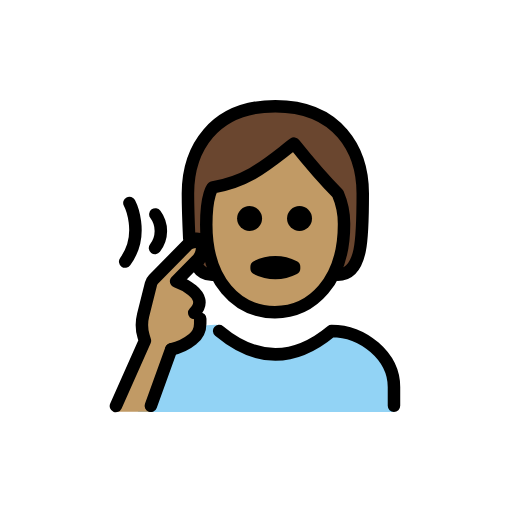
t = 0.00 s
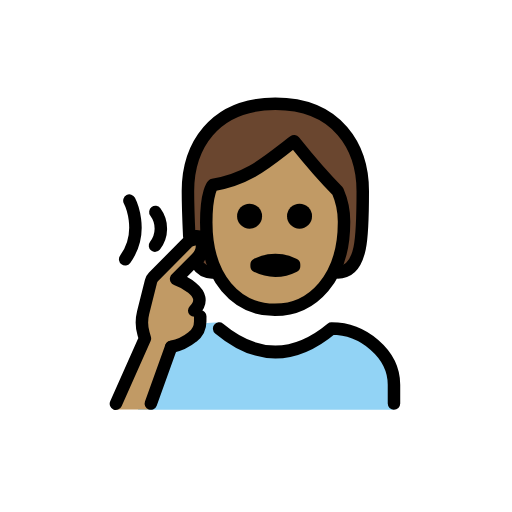
t = 0.48 s
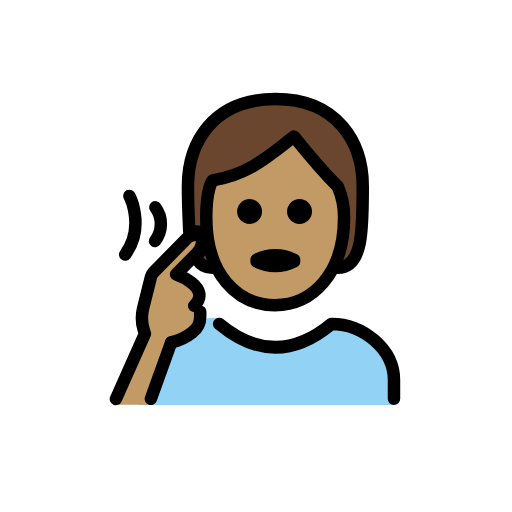
t = 1.43 s
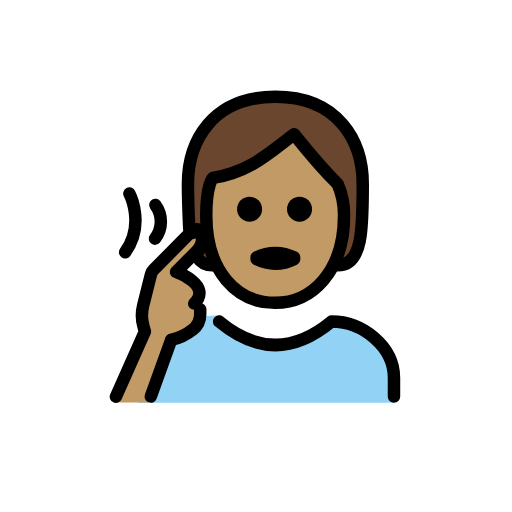
t = 1.90 s
t = 2.38 s: frame unchanged from t = 1.43 s, image omitted
t = 3.33 s: frame unchanged from t = 0.48 s, image omitted

The animated SVG that drew these frames (rendered in a browser with its animation timeline set to each time). Animation: 1 SMIL element (animateTransform=1); one cycle of 3.80 s, repeats indefinitely.

<?xml version='1.0' encoding='utf-8'?>
<svg xmlns="http://www.w3.org/2000/svg" id="emoji" viewBox="-5 -5 82 82" width="200" height="200" role="img">
  <title>OpenMoji: deaf person: medium skin tone</title><g><g id="color">
    <path fill="#92d3f5" d="M17.0985,61l1-4A13.7126,13.7126,0,0,1,24.71,48.215a10.25,10.25,0,0,1,5.6353-1.148c.225.0313-1.3287.251-1.0783.3947,7.9961,4.5894,12.1261,4.8623,16.9794,1.8752a6.4655,6.4655,0,0,1,5.9806-.4431C55.5247,50.3461,58.0985,53.419,58.0985,57v4" />
  </g>
  <g id="hair">
    <path fill="#6a462f" d="M39.0985,12c-10,0-14,7-14,14s0,13,4,13h.6336a17.7974,17.7974,0,0,1-1.6971-8c0-5,1.0635-6,1.0635-6,6-1,9-4,13-7,0,0,4,5,7,8a12.1371,12.1371,0,0,1,1,5,17.4511,17.4511,0,0,1-1.7462,8h.7462c4,0,4-6,4-13S49.0985,12,39.0985,12Z" />
  </g>
  <g id="skin">
    <path fill="#c19a65" d="M28.035,31c0,9,4.9365,14,11,14,5.9365,0,11.0635-5,11.0635-14a12.1371,12.1371,0,0,0-1-5c-3-3-7-8-7-8-4,3-7,6-13,7C29.0985,25,28.035,26,28.035,31Z" />
    <path fill="#c19a65" d="M18.8459,60.9583l3.2252-10.22a8.7039,8.7039,0,0,0,3.5366-1.5662,3.0988,3.0988,0,0,0,1.21-2.4507l.0062-.8187-.9673-.9151c2.9608-3.0021-2.9-5.0627-2.9-5.0627l3.2259-3.271a2.8641,2.8641,0,0,0,.9285-2.28c-.1839-1.4763-2.15-.483-2.15-.483l-5.6295,5.7082a1.5349,1.5349,0,0,0-.3945.7046l-1.2649,5.0423a6.3773,6.3773,0,0,0,.071,3.3616l.22.7427L13.1676,60.9583Z" />
  </g>
  <g id="line">
    <path fill="none" stroke="#000" stroke-linecap="round" stroke-linejoin="round" stroke-width="2" d="M29.0985,39a2.8777,2.8777,0,0,1-2.4938-1.2827c-.724-1.0235,4.6251-4.803-1.2952-4.5278,0,0-.211-4.5645-.211-7.19,0-7,4-14,14-14s14,7,14,14,0,13-4,13" />
    <path fill="none" stroke="#000" stroke-linecap="round" stroke-linejoin="round" stroke-width="2" d="M58.0985,60V57c0-4.9941-5.0059-9-10-9q-9,7.5-18,0" />
    <path d="M44.9715,30a2,2,0,1,1-2-2,2,2,0,0,1,2,2" />
    <path d="M36.9715,30a2,2,0,1,1-2-2,2,2,0,0,1,2,2" />
    <path fill="none" stroke="#000" stroke-linejoin="round" stroke-width="2" d="M28.035,31c0,9,4.9365,14,11,14,5.9365,0,11.0635-5,11.0635-14a12.1371,12.1371,0,0,0-1-5c-3-3-7-8-7-8-4,3-7,6-13,7C29.0985,25,28.035,26,28.035,31Z" />
    <path fill="none" stroke="#000" stroke-linecap="round" stroke-linejoin="round" stroke-width="2" d="M36.0985,37.7271a6.5535,6.5535,0,0,1,6,0V38a6.5535,6.5535,0,0,1-6,0Z" />
    <path fill="none" stroke="#000" stroke-linecap="round" stroke-miterlimit="10" stroke-width="2" d="M19.8838,29.3344a4.447,4.447,0,0,1-.0575,5.3848" />
    <path fill="none" stroke="#000" stroke-linecap="round" stroke-miterlimit="10" stroke-width="2" d="M15.7264,27.5s2.5694,4.9484-.6794,9.3943" />
    <path fill="none" stroke="#000" stroke-linecap="round" stroke-linejoin="round" stroke-width="2" d="M26.1041,45.1212c2.9607-3.0021-2.9-5.0627-2.9-5.0627l3.226-3.271a2.864,2.864,0,0,0,.9284-2.28c-.1838-1.4763-2.15-.483-2.15-.483L19.579,39.7328a1.5347,1.5347,0,0,0-.3944.7046L17.92,45.48a6.3777,6.3777,0,0,0,.071,3.3617l.22.7427L13.5636,60.029" />
    <path fill="none" stroke="#000" stroke-linecap="round" stroke-linejoin="round" stroke-width="2" d="M27.0713,46.0363l-.0062.8187a3.0988,3.0988,0,0,1-1.21,2.4507,8.0641,8.0641,0,0,1-3.4333,1.6379" />
    <line x1="22.4219" x2="19.1568" y1="50.9436" y2="60.0006" fill="none" stroke="#000" stroke-linecap="round" stroke-linejoin="round" stroke-width="2" />
  </g>
<animateTransform attributeName="transform" type="translate" values="0 0;0 -1.5;0 0" dur="3.8s" repeatCount="indefinite" /></g></svg>
